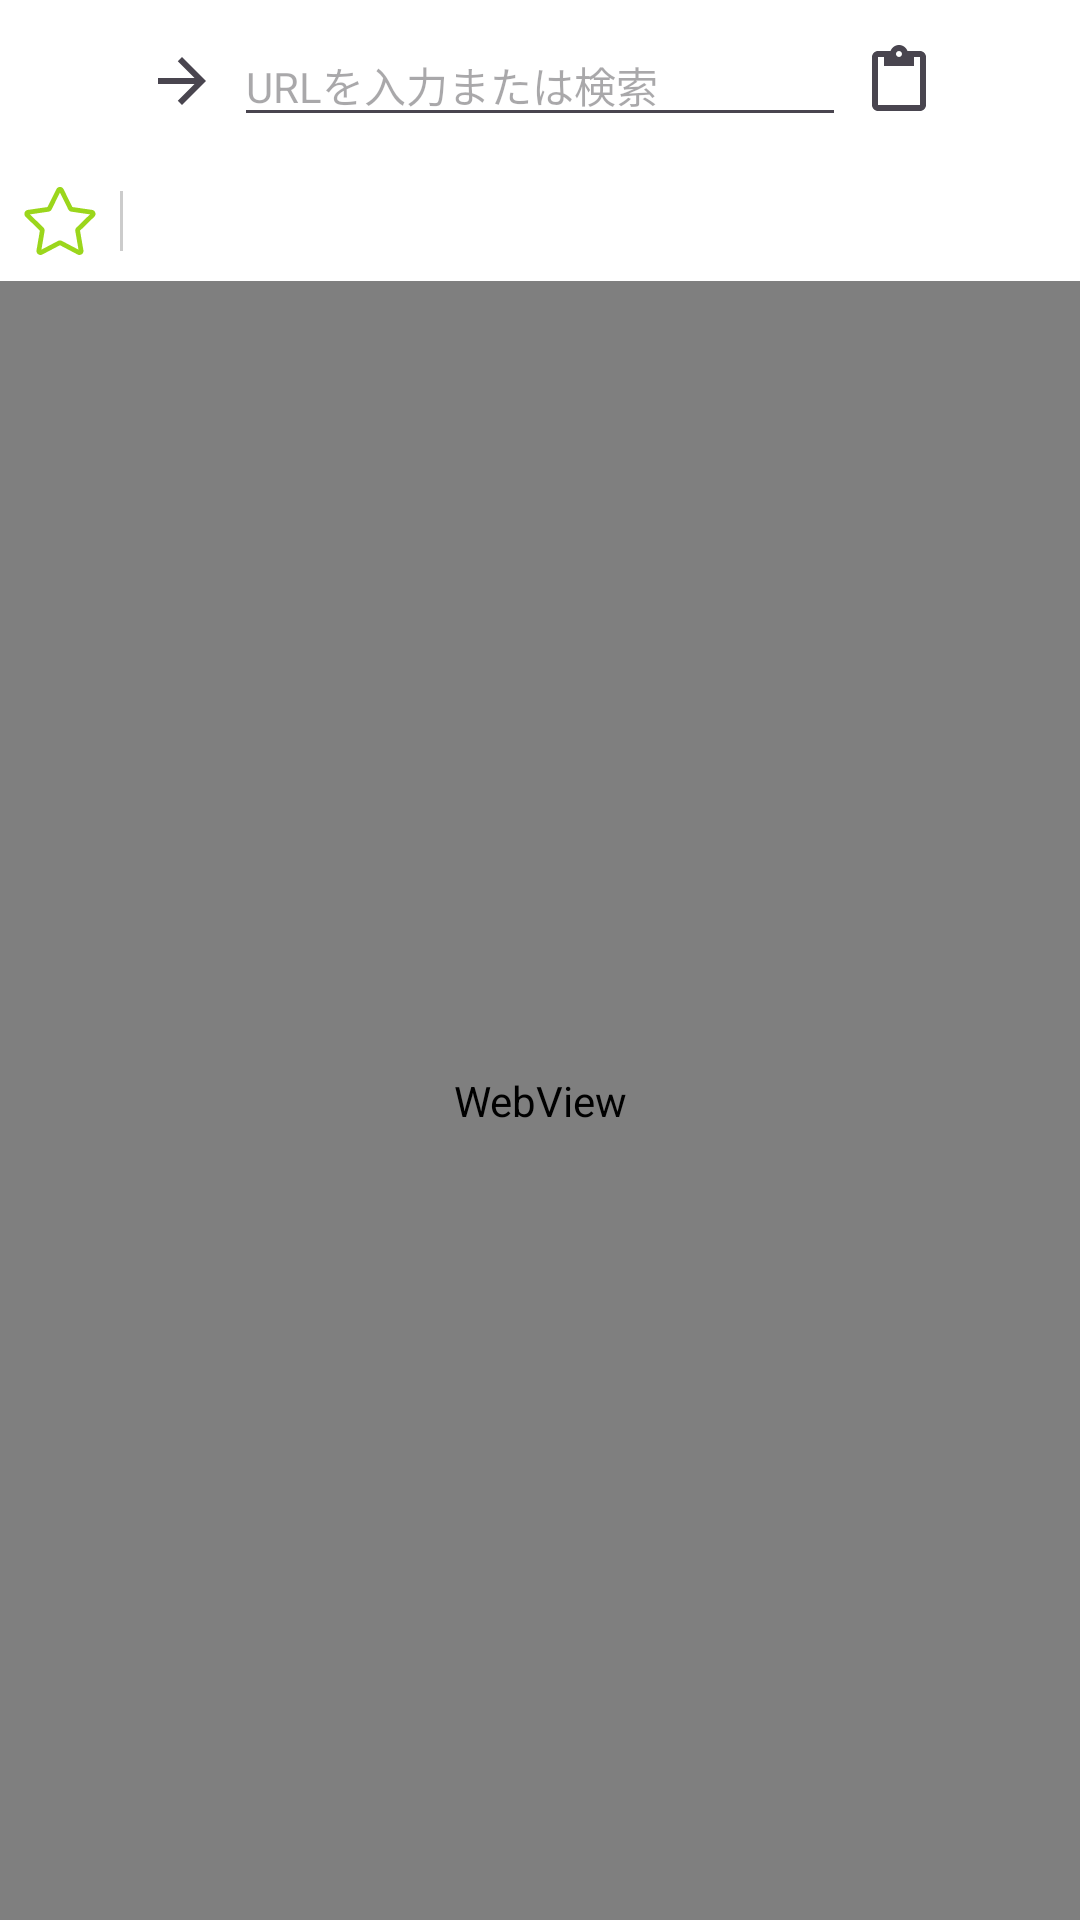

Layout XML and referenced resources for this Android screen:
<!-- AndroidManifest.xml: application theme Theme.LinkCollector -->
<!-- res/layout/activity_browser.xml -->
<?xml version="1.0" encoding="utf-8"?>
<LinearLayout xmlns:android="http://schemas.android.com/apk/res/android"
    xmlns:tools="http://schemas.android.com/tools"
    android:layout_width="match_parent"
    android:layout_height="match_parent"
    android:orientation="vertical"
    android:fitsSystemWindows="true"
    tools:context=".BrowserActivity">

    
    <LinearLayout
        android:layout_width="match_parent"
        android:layout_height="wrap_content"
        android:orientation="horizontal"
        android:padding="8dp"
        android:background="@color/white"
        android:gravity="center_vertical">

        <ImageButton
            android:id="@+id/backButton"
            android:layout_width="35dp"
            android:layout_height="35dp"
            android:background="?attr/selectableItemBackgroundBorderless"
            android:src="@drawable/ic_arrow_back"
            android:contentDescription="Back"
            tools:ignore="TouchTargetSizeCheck" />

        <ImageButton
            android:id="@+id/forwardButton"
            android:layout_width="35dp"
            android:layout_height="35dp"
            android:background="?attr/selectableItemBackgroundBorderless"
            android:src="@drawable/ic_arrow_forward"
            android:contentDescription="Forward"
            tools:ignore="TouchTargetSizeCheck" />

        <EditText
            android:id="@+id/urlEditText"
            android:layout_width="0dp"
            android:layout_height="wrap_content"
            android:layout_weight="1"
            android:hint="URLを入力または検索"
            android:imeOptions="actionGo"
            android:inputType="textUri"
            android:textSize="14sp" />

        <ImageButton
            android:id="@+id/pasteUrlButton"
            android:layout_width="35dp"
            android:layout_height="35dp"
            android:background="?attr/selectableItemBackgroundBorderless"
            android:src="@drawable/ic_paste"
            android:contentDescription="Paste URL"
            tools:ignore="TouchTargetSizeCheck" />

        <ImageButton
            android:id="@+id/goButton"
            android:layout_width="35dp"
            android:layout_height="35dp"
            android:background="?attr/selectableItemBackgroundBorderless"
            android:src="@drawable/ic_close"
            android:contentDescription="Go"
            tools:ignore="TouchTargetSizeCheck" />

    </LinearLayout>

    
    <LinearLayout
        android:id="@+id/favoritesBar"
        android:layout_width="match_parent"
        android:layout_height="40dp"
        android:orientation="horizontal"
        android:background="@color/white"
        android:gravity="center_vertical"
        android:paddingStart="4dp"
        android:paddingEnd="4dp">

        
        <ImageButton
            android:id="@+id/addFavoriteButton"
            android:layout_width="32dp"
            android:layout_height="32dp"
            android:background="?attr/selectableItemBackgroundBorderless"
            android:src="@drawable/ic_favorite"
            android:contentDescription="お気に入りに追加"
            app:tint="@color/button_lime"
            tools:ignore="TouchTargetSizeCheck"
            xmlns:app="http://schemas.android.com/apk/res-auto" />

        
        <View
            android:layout_width="1dp"
            android:layout_height="20dp"
            android:background="#CCCCCC"
            android:layout_marginStart="4dp"
            android:layout_marginEnd="4dp" />

        
        <HorizontalScrollView
            android:layout_width="0dp"
            android:layout_height="match_parent"
            android:layout_weight="1"
            android:scrollbars="none">

            <LinearLayout
                android:id="@+id/favoritesContainer"
                android:layout_width="wrap_content"
                android:layout_height="match_parent"
                android:orientation="horizontal"
                android:gravity="center_vertical"
                android:paddingStart="4dp"
                android:paddingEnd="4dp" />

        </HorizontalScrollView>

    </LinearLayout>

    <WebView
        android:id="@+id/webView"
        android:layout_width="match_parent"
        android:layout_height="match_parent" />

</LinearLayout>
<!-- resources referenced by this layout -->
<resources>
  <color name="button_lime">#9bd61c</color>
  <color name="white">#FFFFFFFF</color>
  <!-- drawable ic_arrow_forward (drawable) -->
  <?xml version="1.0" encoding="utf-8"?>
  <vector xmlns:android="http://schemas.android.com/apk/res/android"
      android:width="24dp"
      android:height="24dp"
      android:viewportWidth="24.0"
      android:viewportHeight="24.0"
      android:tint="?attr/colorControlNormal">
      <path
          android:fillColor="@android:color/white"
          android:pathData="M12,4l-1.41,1.41L16.17,11H4v2h12.17l-5.58,5.59L12,20l8,-8z"/>
  </vector>
  <!-- drawable ic_favorite (drawable) -->
  <vector xmlns:android="http://schemas.android.com/apk/res/android" android:height="24dp" android:viewportHeight="256" android:viewportWidth="256" android:width="24dp">
        
      <path android:fillColor="#000000" android:fillType="nonZero" android:pathData="M197.18,248.82c-2.27,0 -4.55,-0.55 -6.66,-1.66L127.86,214.21L65.19,247.16c-4.85,2.55 -10.62,2.13 -15.05,-1.09c-4.43,-3.22 -6.61,-8.58 -5.68,-13.97l11.97,-69.78L5.73,112.9c-3.92,-3.82 -5.31,-9.44 -3.62,-14.65c1.69,-5.21 6.11,-8.94 11.54,-9.73l70.06,-10.18L115.04,14.87C117.47,9.95 122.38,6.9 127.86,6.9c0,0 0,0 0,0c5.48,0 10.39,3.05 12.81,7.96l31.33,63.48l70.06,10.18c5.42,0.79 9.84,4.51 11.54,9.73c1.69,5.21 0.31,10.82 -3.62,14.65L199.28,162.32l11.97,69.78c0.92,5.4 -1.25,10.75 -5.68,13.97C203.06,247.89 200.13,248.82 197.18,248.82zM21.23,104.47l47.93,46.72c3.37,3.28 4.91,8.01 4.11,12.65l-11.32,65.98l59.25,-31.15c4.16,-2.19 9.13,-2.19 13.3,0l59.25,31.15l-11.32,-65.98c-0.8,-4.63 0.74,-9.37 4.11,-12.65l47.93,-46.72L168.24,94.84c-4.66,-0.68 -8.68,-3.6 -10.76,-7.82L127.86,26.99L98.23,87.02c-2.08,4.22 -6.1,7.14 -10.75,7.82L21.23,104.47zM239.64,105.21l0.03,0L239.64,105.21zM125.55,22.32c0,0 0,0 0,0.01L125.55,22.32C125.55,22.33 125.55,22.33 125.55,22.32z" android:strokeColor="#00000000" android:strokeLineCap="butt" android:strokeLineJoin="miter" android:strokeWidth="2.81"/>
      
  </vector>
  <!-- drawable ic_paste (drawable) -->
  <?xml version="1.0" encoding="utf-8"?>
  <vector xmlns:android="http://schemas.android.com/apk/res/android"
      android:width="24dp"
      android:height="24dp"
      android:viewportWidth="24.0"
      android:viewportHeight="24.0"
      android:tint="?attr/colorControlNormal">
      <path
          android:fillColor="@android:color/white"
          android:pathData="M19,2h-4.18C14.4,0.84 13.3,0 12,0S9.6,0.84 9.18,2H5c-1.1,0 -2,0.9 -2,2v16c0,1.1 0.9,2 2,2h14c1.1,0 2,-0.9 2,-2V4c0,-1.1 -0.9,-2 -2,-2zm-7,0c0.55,0 1,0.45 1,1s-0.45,1 -1,1 -1,-0.45 -1,-1 0.45,-1 1,-1zm7,18H5V4h2v3h10V4h2v16z"/>
  </vector>
  <style name="Theme.LinkCollector" parent="Base.Theme.LinkCollector" />
  <style name="Base.Theme.LinkCollector" parent="Theme.Material3.DayNight.NoActionBar">
          
          
      </style>
</resources>
